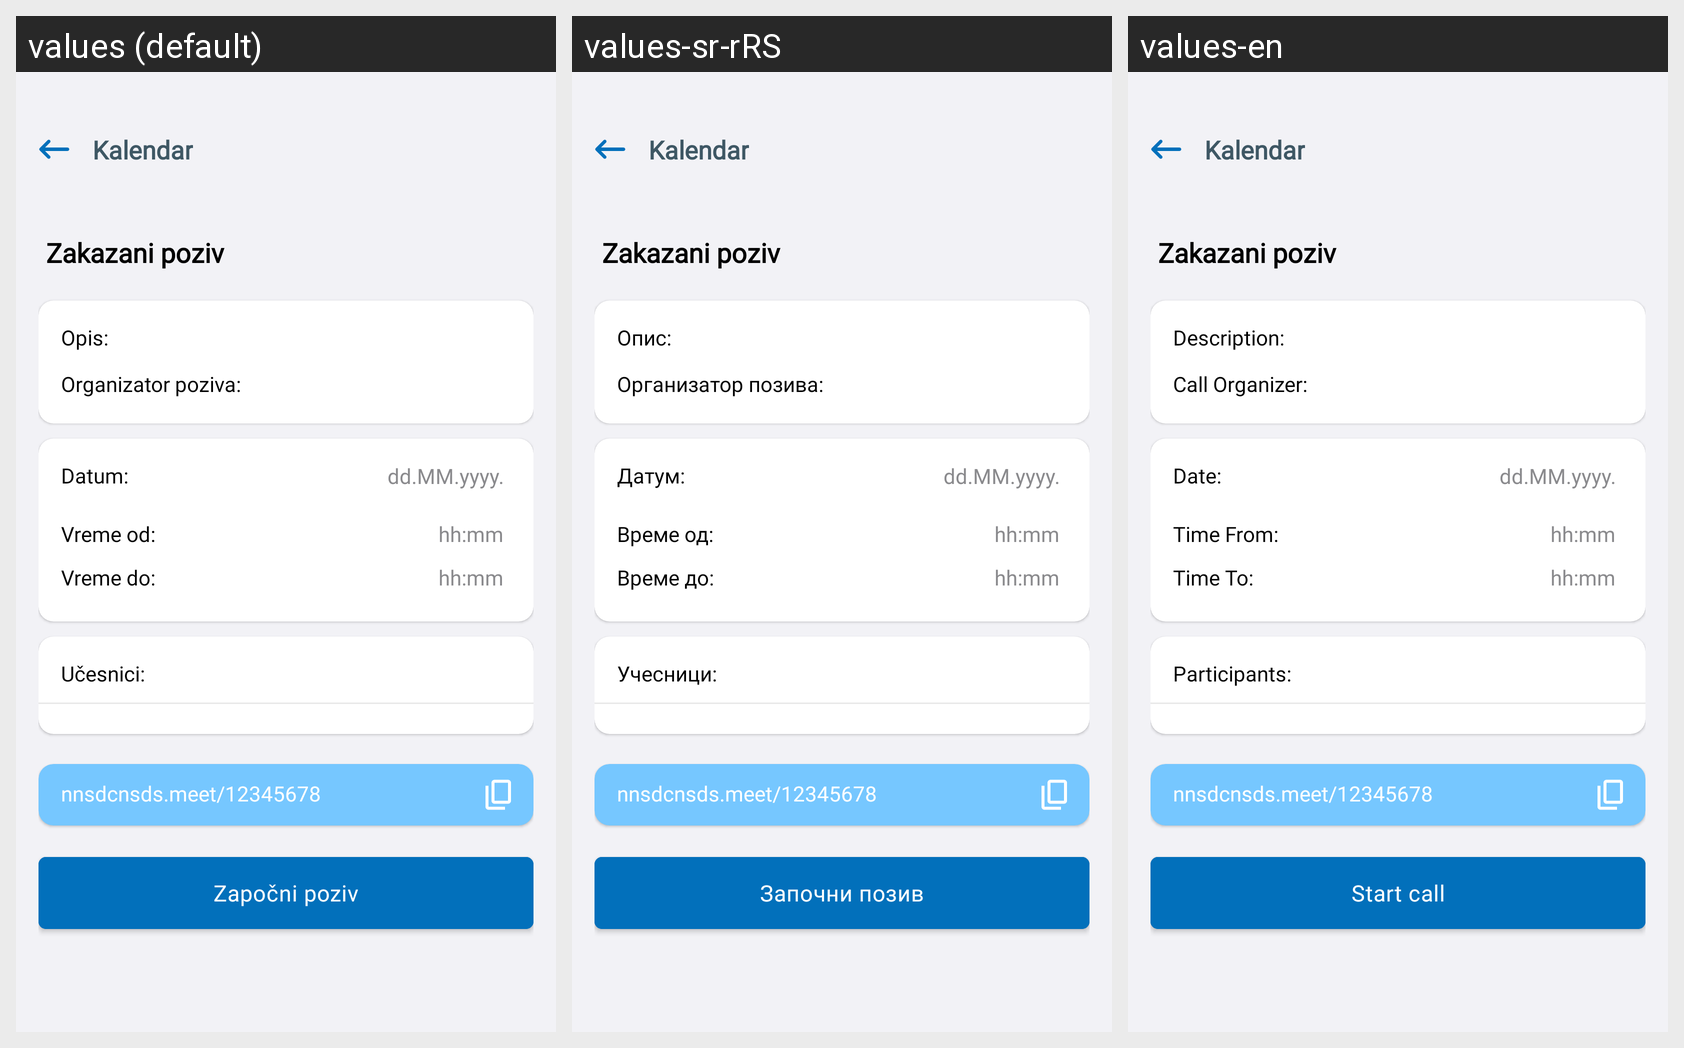

The same Android screen rendered under several of its app's locales, left to right. List the strings drawn on it with the default value and each locale's translation.
Android screen res/layout/fragment_scheduled_call_info.xml rendered under 3 locales, left to right: values (default), values-sr-rRS, values-en. Device: Nexus 5 (rendered at 1080×1920; each locale shown at half size, 540×960, under a caption strip naming it); theme Theme.E_Zdravlje.
Strings drawn on this screen, with the default value and each locale's value (text and hints the layout hard-codes, and strings that could not be matched under every locale, appear in the picture but are not listed):

fragment_schedule_call_description_label
  values: Opis:
  values-sr-rRS: Опис:
  values-en: Description:

fragment_schedule_call_call_organizer_label
  values: Organizator poziva:
  values-sr-rRS: Организатор позива:
  values-en: Call Organizer:

fragment_schedule_call_date_label
  values: Datum:
  values-sr-rRS: Датум:
  values-en: Date:

fragment_schedule_call_time_from_label
  values: Vreme od:
  values-sr-rRS: Време од:
  values-en: Time From:

fragment_schedule_call_time_to_label
  values: Vreme do:
  values-sr-rRS: Време до:
  values-en: Time To:

fragment_schedule_call_add_participants
  values: Učesnici:
  values-sr-rRS: Учесници:
  values-en: Participants:

fragment_schedule_call_start_call
  values: Započni poziv
  values-sr-rRS: Започни позив
  values-en: Start call
